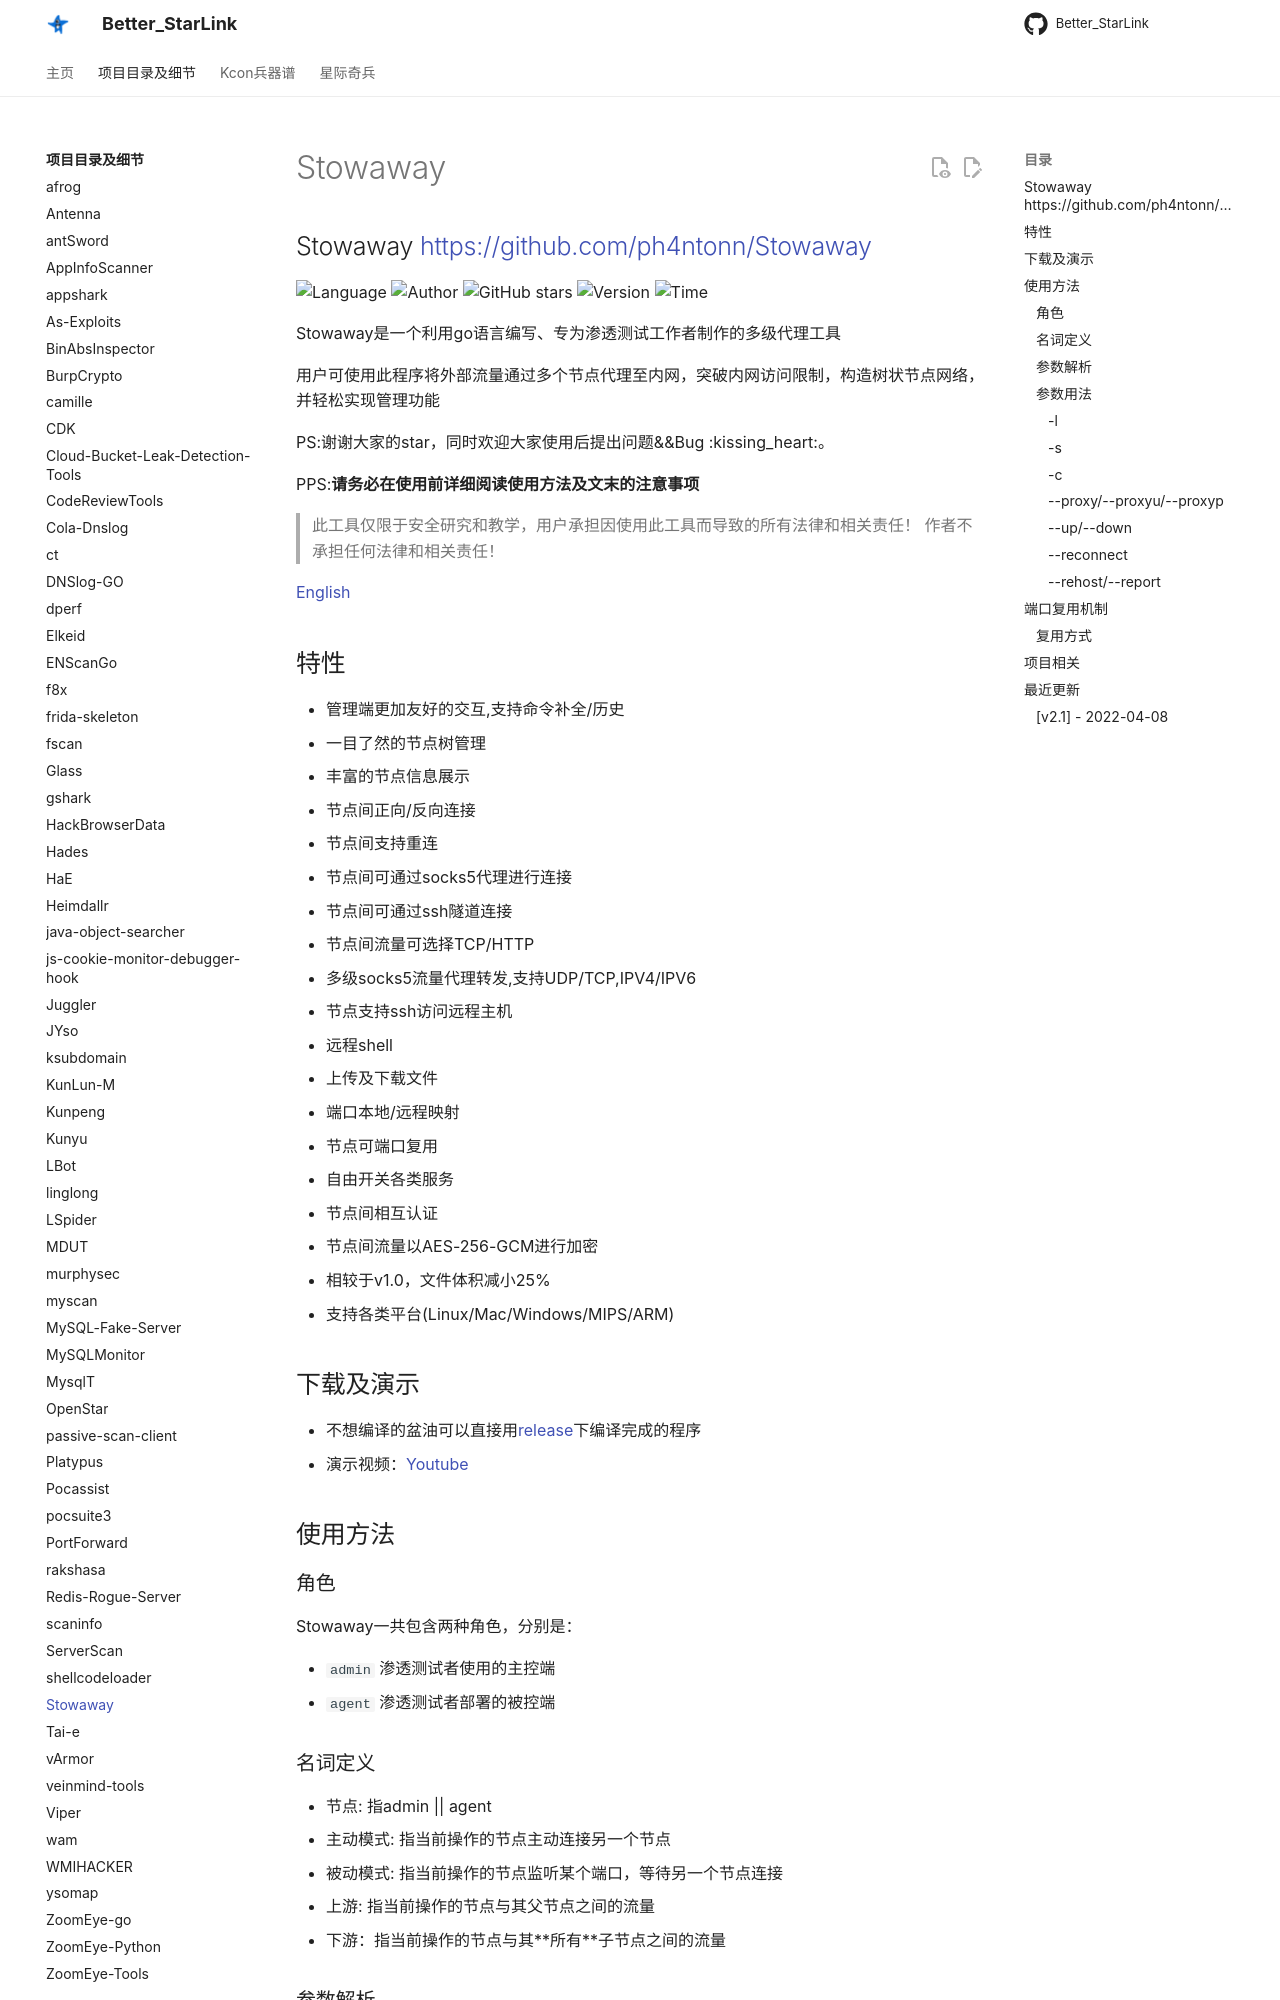

repository: ProbiusOfficial/Better_StarLink · page: detail/Stowaway/index.html · generator: mkdocs

## Stowaway <https://github.com/ph4ntonn/Stowaway>
<!--auto_detail_badge_begin_0b490ffb61b26b45de3ea5d7dd8a582e-->
![Language](https://img.shields.io/badge/Language-Golang-blue)
![Author](https://img.shields.io/badge/Author-ph4ntonn-orange)
![GitHub stars](https://img.shields.io/github/stars/ph4ntonn/Stowaway.svg?style=flat&logo=github)
![Version](https://img.shields.io/badge/Version-V2.1-red)
![Time](https://img.shields.io/badge/Join-20210702-green)
<!--auto_detail_badge_end_fef74f2d7ea73fcc43ff78e05b1e7451-->


Stowaway是一个利用go语言编写、专为渗透测试工作者制作的多级代理工具

用户可使用此程序将外部流量通过多个节点代理至内网，突破内网访问限制，构造树状节点网络，并轻松实现管理功能

PS:谢谢大家的star，同时欢迎大家使用后提出问题&&Bug :kissing_heart:。

PPS:**请务必在使用前详细阅读使用方法及文末的注意事项**

> 此工具仅限于安全研究和教学，用户承担因使用此工具而导致的所有法律和相关责任！ 作者不承担任何法律和相关责任！

[English](README_EN.md)

## 特性

- 管理端更加友好的交互,支持命令补全/历史
- 一目了然的节点树管理
- 丰富的节点信息展示
- 节点间正向/反向连接
- 节点间支持重连
- 节点间可通过socks5代理进行连接
- 节点间可通过ssh隧道连接
- 节点间流量可选择TCP/HTTP
- 多级socks5流量代理转发,支持UDP/TCP,IPV4/IPV6
- 节点支持ssh访问远程主机
- 远程shell
- 上传及下载文件
- 端口本地/远程映射
- 节点可端口复用
- 自由开关各类服务
- 节点间相互认证
- 节点间流量以AES-256-GCM进行加密
- 相较于v1.0，文件体积减小25%
- 支持各类平台(Linux/Mac/Windows/MIPS/ARM)

## 下载及演示

- 不想编译的盆油可以直接用[release](https://github.com/ph4ntonn/Stowaway/releases)下编译完成的程序
-  演示视频：[Youtube](https://www.youtube.com/watch?v=Lh5Q0RPWKMU&list=PLkbGxnHFIhA_g5XZtKzN4u-JXRq41L2g-)

## 使用方法

### 角色
Stowaway一共包含两种角色，分别是：

- ```admin```    渗透测试者使用的主控端
- ```agent```    渗透测试者部署的被控端

### 名词定义

- 节点: 指admin || agent
- 主动模式: 指当前操作的节点主动连接另一个节点
- 被动模式: 指当前操作的节点监听某个端口，等待另一个节点连接
- 上游: 指当前操作的节点与其父节点之间的流量
- 下游：指当前操作的节点与其**所有**子节点之间的流量
